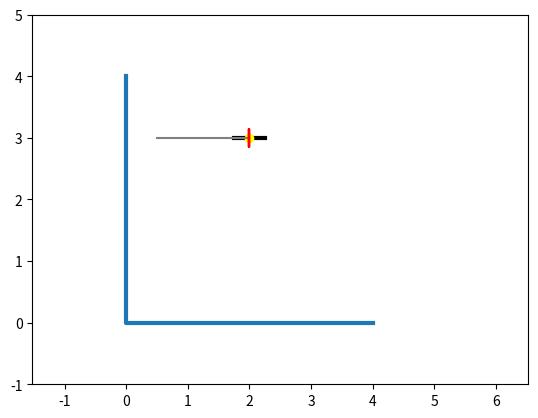

Source code (Python):
import numpy as np    
import matplotlib.pyplot as plt
from matplotlib.animation import FuncAnimation

def spring(start, end, nodes, width):
    nodes = max(int(nodes), 1)

    start, end = np.array(start).reshape((2,)), np.array(end).reshape((2,))

    if (start == end).all():
        return start[0], start[1]

    length = np.linalg.norm(np.subtract(end, start))

    u_t = np.subtract(end, start) / length
    u_n = np.array([[0, -1], [1, 0]]).dot(u_t)

    spring_coords = np.zeros((2, nodes + 2))
    spring_coords[:,0], spring_coords[:,-1] = start, end

    normal_dist = np.sqrt(max(0, width**2 - (length**2 / nodes**2))) / 2

    for i in range(1, nodes + 1):
        spring_coords[:,i] = (
            start
            + ((length * (2 * i - 1) * u_t) / (2 * nodes))
            + (normal_dist * (-1)**i * u_n))

    return spring_coords[0,:], spring_coords[1,:]

def anim(i):
    pM.set_data([M_x[i], M_y[i]])
    OE.set_data([O_x, E_x[i]], [O_y, E_y[i]])
    Spr.set_data(*spring((O_x, O_y), (M_x[i], M_y[i]), 10, 0.3))
    return

steps = 1000

fgr = plt.figure()
gr = fgr.add_subplot(1, 1, 1)
gr.axis('equal')
gr.set(xlim=[0, 5], ylim=[-1, 5])

gr.plot([0, 0, 4], [4, 0, 0], linewidth=3)
gr.plot([1.75, 2.25], [3, 3], 'black', linewidth=3)

t = np.linspace(-np.pi, 0, steps)

x0 = 2
y0 = 3
L = 1.5

O_x = x0
O_y = y0

E_x = x0 + L * np.cos(t)
E_y = y0 + L * np.sin(t)

L_sping_max = 1.2 
L_sping_curr = L_sping_max * np.sin(t)
M_x = x0 - L_sping_curr * np.cos(t)
M_y = y0 - L_sping_curr * np.sin(t)

pO = gr.plot(O_x, O_y)[0]
pE = gr.plot(E_x[0], E_y[0])[0]
pM = gr.plot(M_x[0], M_y[0], 'yellow', marker='o')[0]
OE = gr.plot([O_x, E_x[0]], [O_y, E_y[0]], 'grey')[0]
Spr = gr.plot(*spring((O_x, O_y), (M_x[0], M_y[0]), 10, 0.3), 'red')[0]

an = FuncAnimation(fgr, anim, frames=steps, interval=1)

plt.show()
